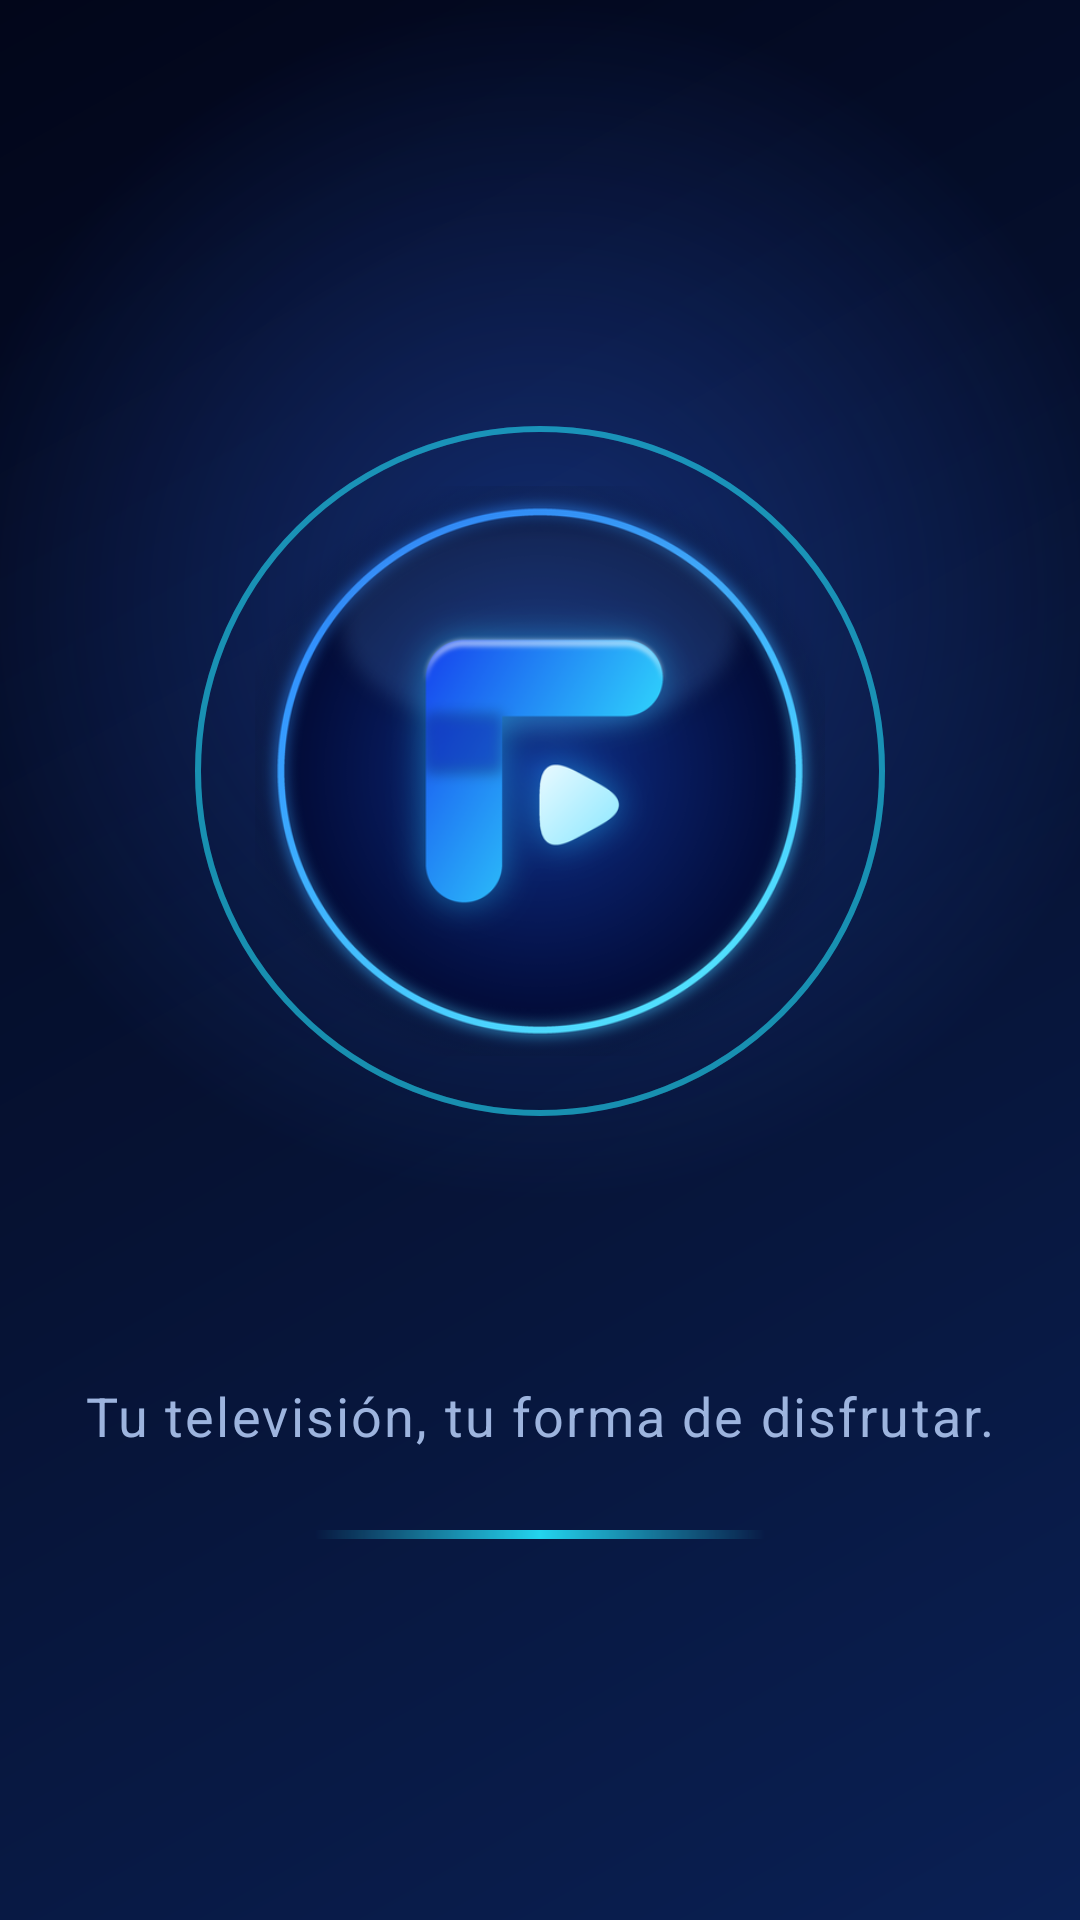

This screen was rendered from an Android layout file. Write that file and the resources it references.
<!-- AndroidManifest.xml: activity theme AppTheme -->
<!-- res/layout/activity_splash.xml -->
<?xml version="1.0" encoding="utf-8"?>
<FrameLayout xmlns:android="http://schemas.android.com/apk/res/android"
    android:layout_width="match_parent"
    android:layout_height="match_parent"
    android:background="@drawable/bg_main">

    <ImageView
        android:layout_width="520dp"
        android:layout_height="520dp"
        android:layout_gravity="center_horizontal"
        android:layout_marginTop="-60dp"
        android:src="@drawable/glow_blue"
        android:scaleType="fitXY" />

    <LinearLayout
        android:layout_width="match_parent"
        android:layout_height="match_parent"
        android:gravity="center"
        android:orientation="vertical">

        <FrameLayout
            android:layout_width="260dp"
            android:layout_height="260dp">

            <View
                android:id="@+id/ring1"
                android:layout_width="230dp"
                android:layout_height="230dp"
                android:layout_gravity="center"
                android:background="@drawable/ring" />

            <View
                android:id="@+id/ring2"
                android:layout_width="230dp"
                android:layout_height="230dp"
                android:layout_gravity="center"
                android:background="@drawable/ring" />

            <ImageView
                android:id="@+id/logo"
                android:layout_width="190dp"
                android:layout_height="190dp"
                android:layout_gravity="center"
                android:src="@drawable/logo_round" />
        </FrameLayout>

        <TextView
            android:id="@+id/title"
            android:layout_width="wrap_content"
            android:layout_height="wrap_content"
            android:layout_marginTop="14dp"
            android:fontFamily="sans-serif-medium"
            android:textColor="@color/text_main"
            android:textSize="38sp"
            android:textStyle="bold" />

        <TextView
            android:id="@+id/subtitle"
            android:layout_width="wrap_content"
            android:layout_height="wrap_content"
            android:layout_marginTop="8dp"
            android:letterSpacing="0.04"
            android:text="Tu televisión, tu forma de disfrutar."
            android:textColor="@color/text_dim"
            android:textSize="18sp" />

        <View
            android:id="@+id/line"
            android:layout_width="150dp"
            android:layout_height="3dp"
            android:layout_marginTop="26dp"
            android:background="@drawable/cyan_line" />
    </LinearLayout>
</FrameLayout>
<!-- resources referenced by this layout -->
<resources>
  <color name="text_dim">#9DB4DE</color>
  <color name="text_main">#FFFFFF</color>
  <!-- drawable bg_main (drawable) -->
  <?xml version="1.0" encoding="utf-8"?>
  <shape xmlns:android="http://schemas.android.com/apk/res/android">
      <gradient android:angle="315" android:startColor="#02061A" android:centerColor="#061233" android:endColor="#0A2054" />
  </shape>
  <!-- drawable cyan_line (drawable) -->
  <?xml version="1.0" encoding="utf-8"?>
  <shape xmlns:android="http://schemas.android.com/apk/res/android">
      <gradient android:angle="0" android:startColor="#0022D3EE" android:centerColor="#FF22D3EE" android:endColor="#0022D3EE" />
      <corners android:radius="2dp" />
  </shape>
  <!-- drawable glow_blue (drawable) -->
  <?xml version="1.0" encoding="utf-8"?>
  <shape xmlns:android="http://schemas.android.com/apk/res/android" android:shape="oval">
      <gradient android:type="radial" android:gradientRadius="200dp" android:startColor="#552F6BFF" android:endColor="#002F6BFF" />
  </shape>
  <!-- drawable logo_round: png bitmap (drawable-nodpi, 184295 bytes) -->
  <!-- drawable ring (drawable) -->
  <?xml version="1.0" encoding="utf-8"?>
  <shape xmlns:android="http://schemas.android.com/apk/res/android" android:shape="oval">
      <stroke android:width="2dp" android:color="#6622D3EE" />
  </shape>
  <style name="AppTheme" parent="android:Theme.Material.NoActionBar">
          <item name="android:windowBackground">@color/bg_deep</item>
          <item name="android:windowFullscreen">true</item>
          <item name="android:colorAccent">@color/accent</item>
          <item name="android:colorControlActivated">@color/accent</item>
      </style>
  <color name="bg_deep">#030818</color>
  <color name="accent">#22D3EE</color>
</resources>
